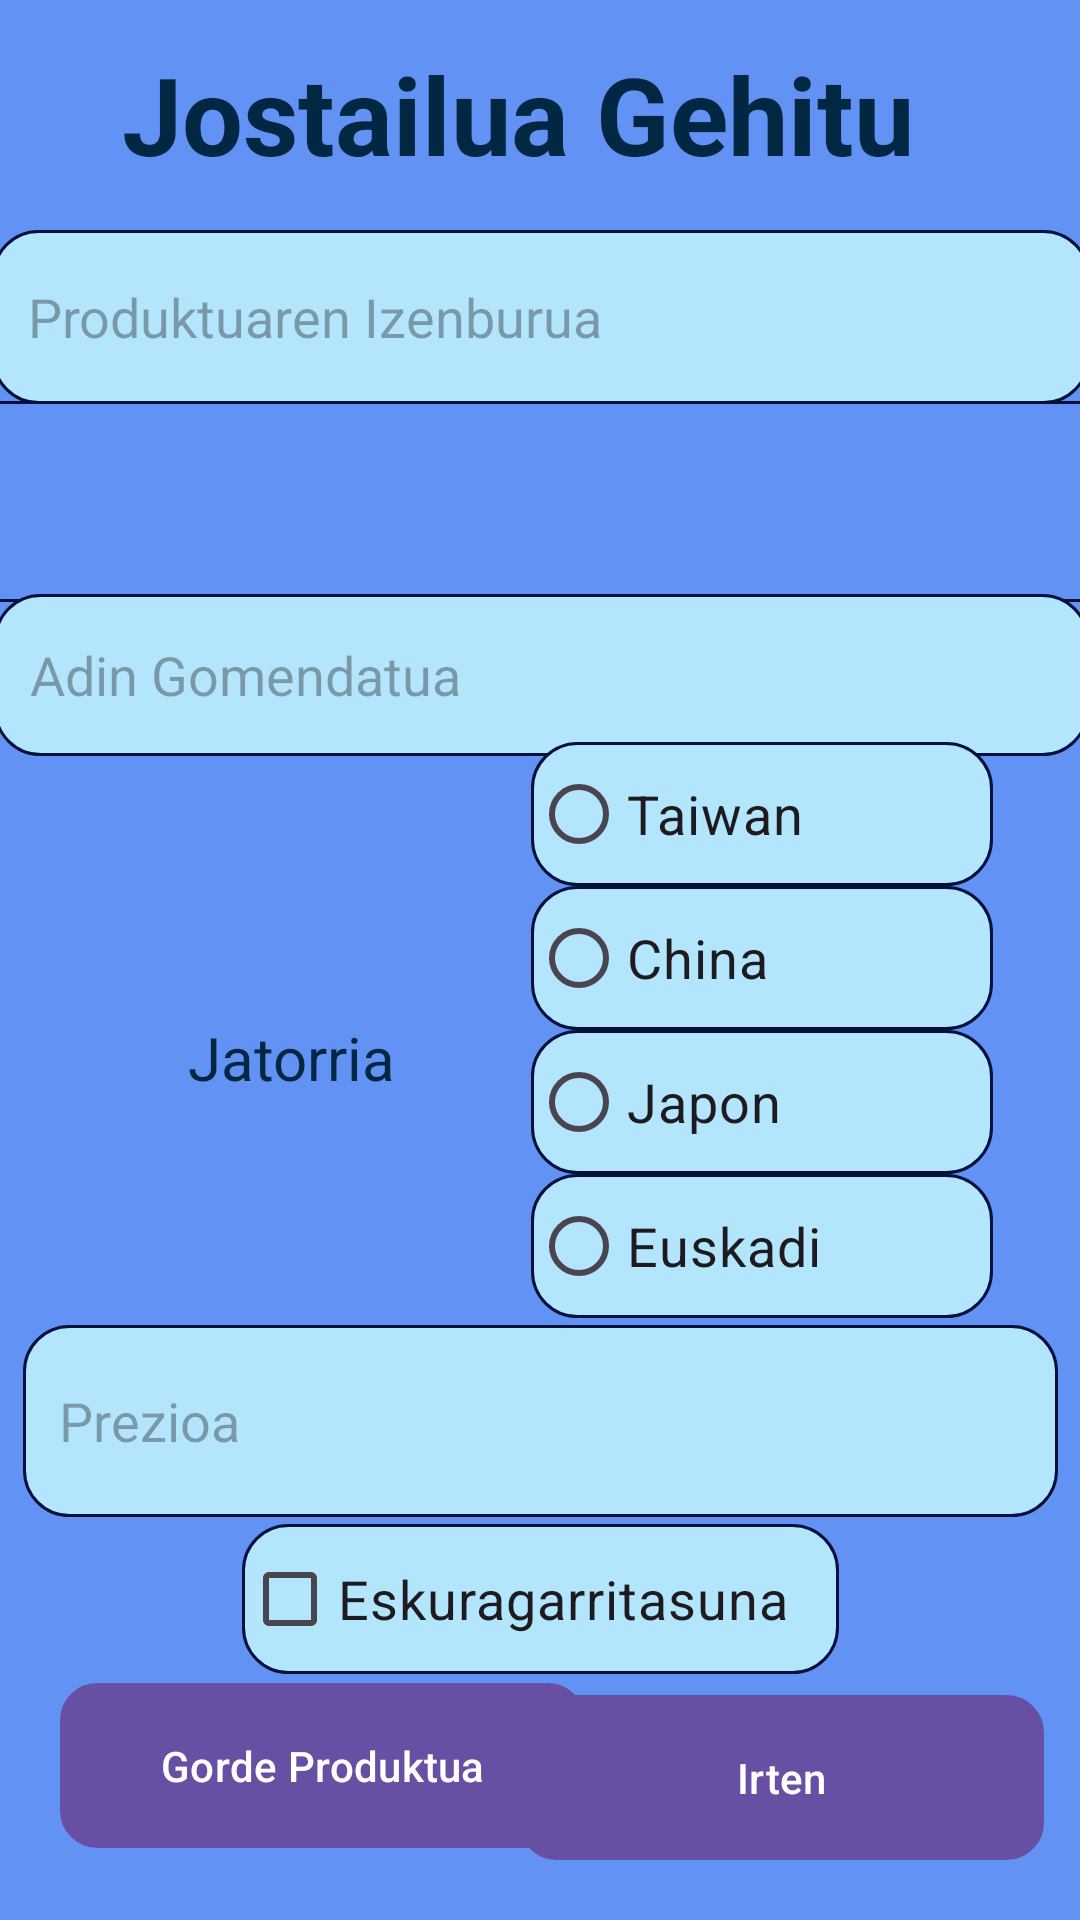

The Android layout XML behind this screen, and the referenced resources:
<!-- AndroidManifest.xml: application theme Theme.JostailuDendaJosu -->
<!-- res/layout/activity_product_management.xml -->
<?xml version="1.0" encoding="utf-8"?>
<androidx.constraintlayout.widget.ConstraintLayout xmlns:android="http://schemas.android.com/apk/res/android"
    xmlns:app="http://schemas.android.com/apk/res-auto"
    xmlns:tools="http://schemas.android.com/tools"
    android:id="@+id/main"
    android:layout_width="match_parent"
    android:layout_height="match_parent"
    android:background="@color/fondoa"
    tools:context=".ProductManagementActivity">


    <TextView
        android:id="@+id/textView6"
        android:layout_width="278dp"
        android:layout_height="52dp"
        android:text="Jostailua Gehitu"
        android:textColor="#012743"
        android:textSize="36sp"
        android:textStyle="bold"
        app:layout_constraintBottom_toBottomOf="parent"
        app:layout_constraintEnd_toEndOf="parent"
        app:layout_constraintHorizontal_bias="0.496"
        app:layout_constraintStart_toStartOf="parent"
        app:layout_constraintTop_toTopOf="parent"
        app:layout_constraintVertical_bias="0.023" />

    <EditText
        android:id="@+id/editIZena"
        android:layout_width="366dp"
        android:layout_height="58dp"
        android:background="@drawable/redondo_edittext"
        android:hint="Produktuaren Izenburua"
        android:inputType="text"
        android:padding="12dp"
        app:layout_constraintBottom_toBottomOf="parent"
        app:layout_constraintEnd_toEndOf="parent"
        app:layout_constraintHorizontal_bias="0.511"
        app:layout_constraintStart_toStartOf="parent"
        app:layout_constraintTop_toTopOf="parent"
        app:layout_constraintVertical_bias="0.132" />

    <Spinner
        android:id="@+id/editEspiner"
        android:layout_width="386dp"
        android:layout_height="67dp"
        android:background="@drawable/spinner_style"
        app:layout_constraintBottom_toBottomOf="parent"
        app:layout_constraintEnd_toEndOf="parent"
        app:layout_constraintHorizontal_bias="0.48"
        app:layout_constraintStart_toStartOf="parent"
        app:layout_constraintTop_toTopOf="parent"
        app:layout_constraintVertical_bias="0.233" />

    <EditText
        android:id="@+id/editAdin"
        android:layout_width="365dp"
        android:layout_height="54dp"
        android:background="@drawable/redondo_edittext"
        android:hint="Adin Gomendatua"
        android:inputType="number"
        android:padding="12dp"
        app:layout_constraintBottom_toBottomOf="parent"
        app:layout_constraintEnd_toEndOf="parent"
        app:layout_constraintStart_toStartOf="parent"
        app:layout_constraintTop_toTopOf="parent"
        app:layout_constraintVertical_bias="0.338" />

    <TextView
        android:id="@+id/textView9"
        android:layout_width="77dp"
        android:layout_height="36dp"
        android:text="Jatorria"
        android:textColor="#012743"
        android:textSize="20sp"
        app:layout_constraintBottom_toBottomOf="parent"
        app:layout_constraintEnd_toEndOf="parent"
        app:layout_constraintHorizontal_bias="0.221"
        app:layout_constraintStart_toStartOf="parent"
        app:layout_constraintTop_toTopOf="parent"
        app:layout_constraintVertical_bias="0.561" />

    <RadioGroup
        android:id="@+id/Group"
        android:layout_width="154dp"
        android:layout_height="196dp"
        app:layout_constraintBottom_toBottomOf="parent"
        app:layout_constraintEnd_toEndOf="parent"
        app:layout_constraintHorizontal_bias="0.859"
        app:layout_constraintStart_toStartOf="parent"
        app:layout_constraintTop_toTopOf="parent"
        app:layout_constraintVertical_bias="0.557">

        <RadioButton
            android:id="@+id/radioBotoia1"
            android:layout_width="match_parent"
            android:layout_height="wrap_content"
            android:background="@drawable/redondo_edittext"
            android:text="Taiwan"
            android:textSize="18sp" />

        <RadioButton
            android:id="@+id/radioBotoia2"
            android:layout_width="match_parent"
            android:layout_height="wrap_content"
            android:background="@drawable/redondo_edittext"
            android:text="China"
            android:textSize="18sp" />

        <RadioButton
            android:id="@+id/radioBotoia3"
            android:layout_width="match_parent"
            android:layout_height="wrap_content"
            android:background="@drawable/redondo_edittext"
            android:text="Japon"
            android:textSize="18sp" />

        <RadioButton
            android:id="@+id/radioBotoia4"
            android:layout_width="match_parent"
            android:layout_height="wrap_content"
            android:background="@drawable/redondo_edittext"
            android:text="Euskadi"
            android:textSize="18sp" />
    </RadioGroup>

    <EditText
        android:id="@+id/editPrezio"
        android:layout_width="345dp"
        android:layout_height="64dp"
        android:background="@drawable/redondo_edittext"
        android:hint="Prezioa"
        android:inputType="number"
        android:padding="12dp"
        app:layout_constraintBottom_toBottomOf="parent"
        app:layout_constraintEnd_toEndOf="parent"
        app:layout_constraintStart_toStartOf="parent"
        app:layout_constraintTop_toTopOf="parent"
        app:layout_constraintVertical_bias="0.767" />

    <CheckBox
        android:id="@+id/checkBox"
        android:layout_width="199dp"
        android:layout_height="50dp"
        android:background="@drawable/redondo_edittext"
        android:text="Eskuragarritasuna"
        android:textSize="18sp"
        app:layout_constraintBottom_toBottomOf="parent"
        app:layout_constraintEnd_toEndOf="parent"
        app:layout_constraintStart_toStartOf="parent"
        app:layout_constraintTop_toTopOf="parent"
        app:layout_constraintVertical_bias="0.861" />

    <Button
        android:id="@+id/gorde"
        android:layout_width="175dp"
        android:layout_height="55dp"
        android:layout_marginStart="20dp"
        android:layout_marginBottom="24dp"
        android:background="@drawable/redondo_botoia"
        android:text="Gorde Produktua"
        app:layout_constraintBottom_toBottomOf="parent"
        app:layout_constraintStart_toStartOf="parent" />

    <Button
        android:id="@+id/irten"
        android:layout_width="175dp"
        android:layout_height="55dp"
        android:layout_marginEnd="12dp"
        android:layout_marginBottom="20dp"
        android:background="@drawable/redondo_botoia"
        android:text="Irten"
        app:layout_constraintBottom_toBottomOf="parent"
        app:layout_constraintEnd_toEndOf="parent" />

</androidx.constraintlayout.widget.ConstraintLayout>
<!-- resources referenced by this layout -->
<resources>
  <color name="fondoa">#6192F4</color>
  <!-- drawable redondo_botoia (drawable) -->
  <?xml version="1.0" encoding="utf-8"?>
      <shape xmlns:android="http://schemas.android.com/apk/res/android" >
          <corners android:radius="12dp" />
          <solid android:color="@color/splash" />
      <stroke android:width="1dp" android:color="#5C83F0"/>
  </shape>
  <!-- drawable redondo_edittext (drawable) -->
  <?xml version="1.0" encoding="utf-8"?>
      <shape xmlns:android="http://schemas.android.com/apk/res/android">
          <solid android:color="#B3E5FC"/>
          <corners android:radius="15dp"/>
          <stroke android:width="1dp" android:color="#00113E"/>
      </shape>
  <!-- drawable spinner_style (drawable) -->
  <?xml version="1.0" encoding="utf-8"?>
      <shape xmlns:android="http://schemas.android.com/apk/res/android" >
          <corners android:radius="10dp" />
          <solid android:color="@color/fondoa" />
      <stroke android:width="1dp" android:color="#00113E"/>
      </shape>
  <style name="Theme.JostailuDendaJosu" parent="Base.Theme.JostailuDendaJosu" />
  <color name="splash">#269FD9</color>
  <style name="Base.Theme.JostailuDendaJosu" parent="Theme.Material3.DayNight.NoActionBar" />
</resources>
